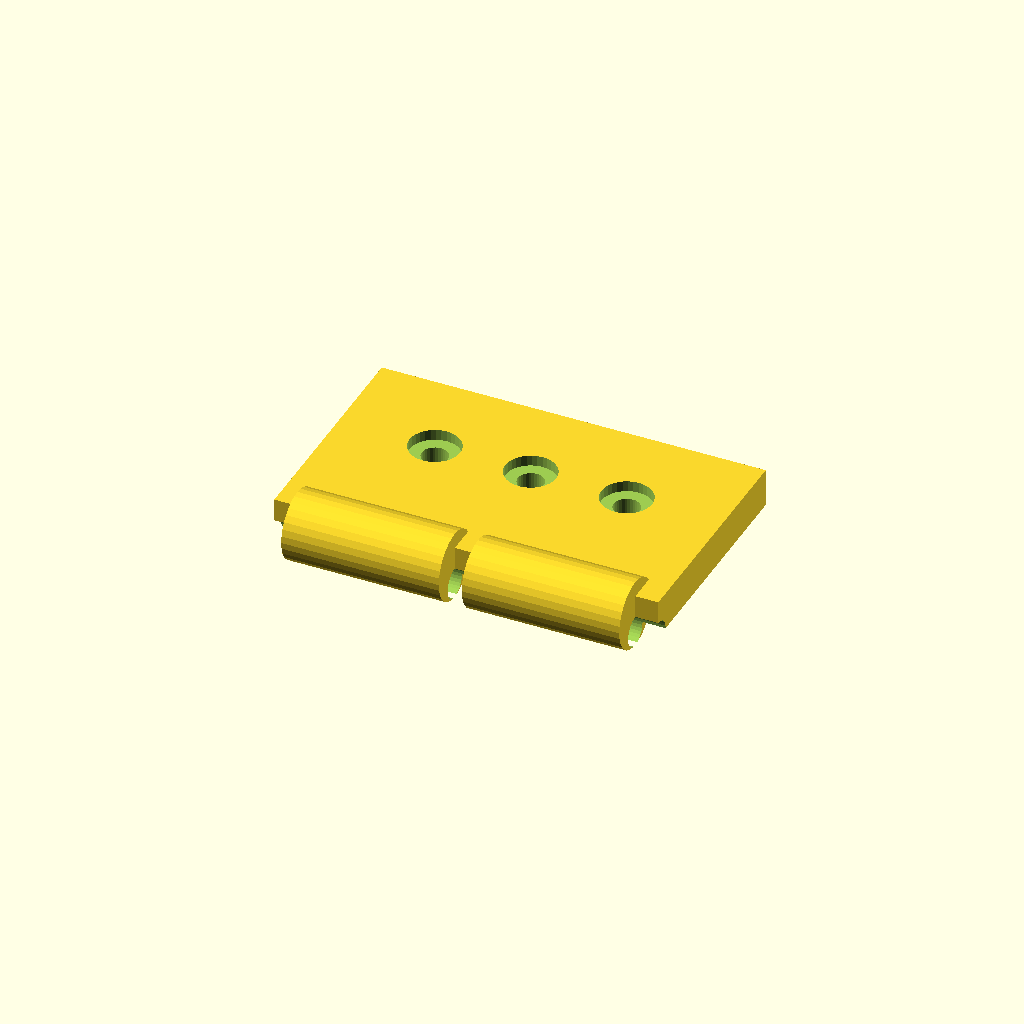
Cell 1: rendered with the file's own defaults.
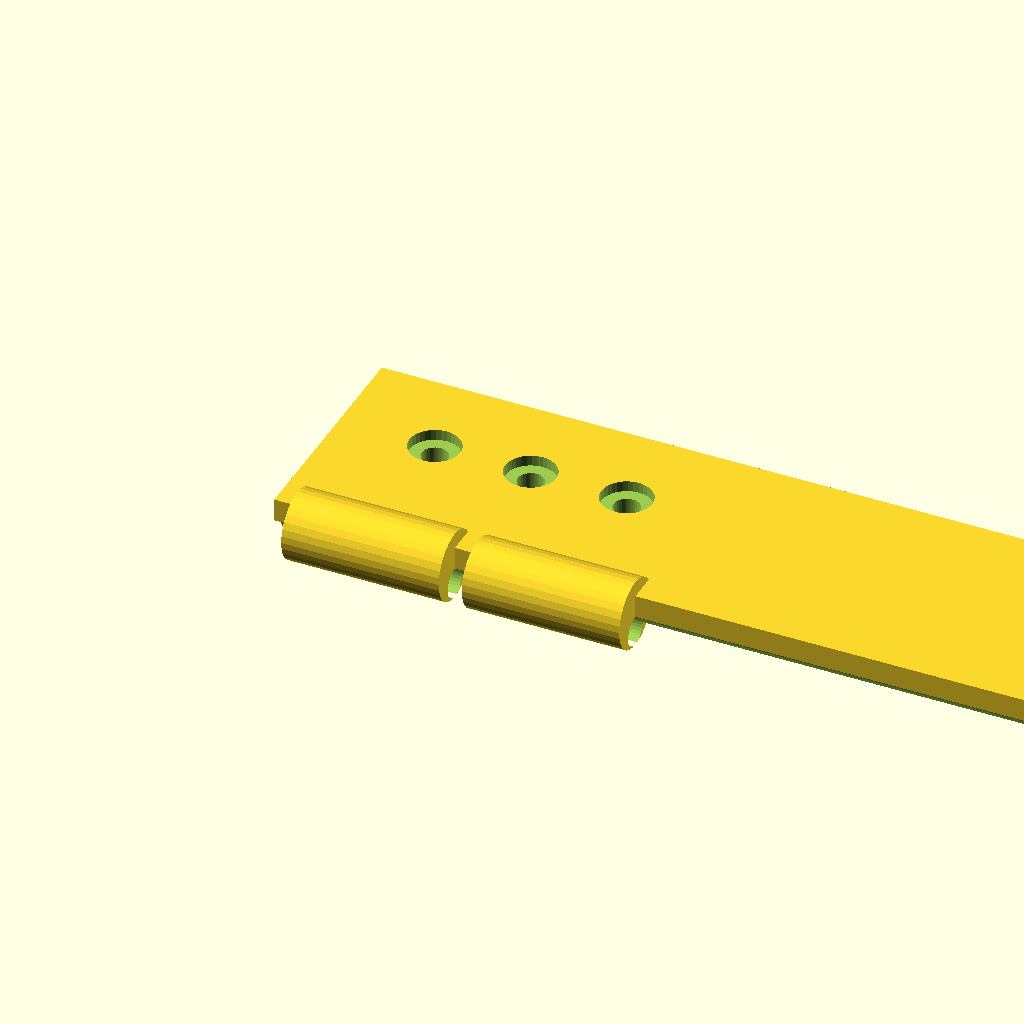
Cell 2: the same model with plate_len = 100.
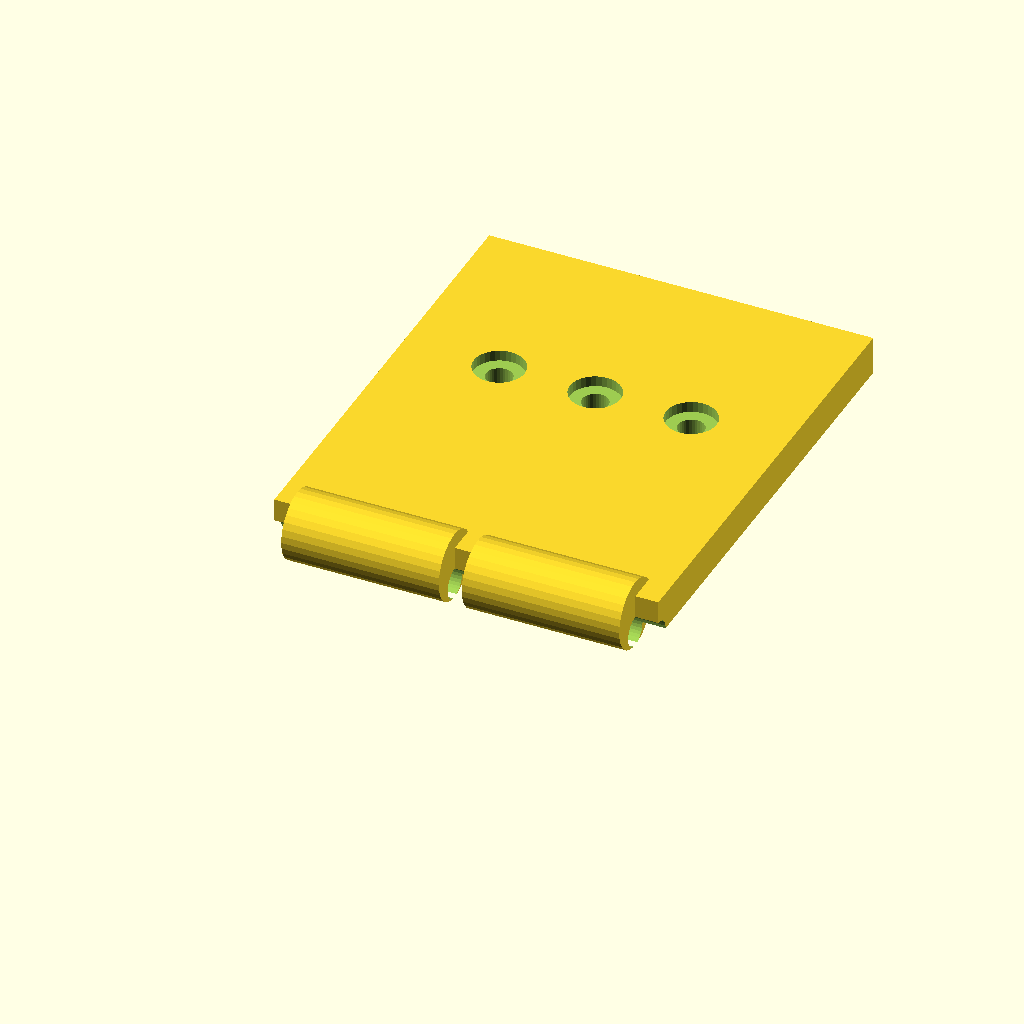
Cell 3 — plate_w set to 60, the other parameters unchanged.
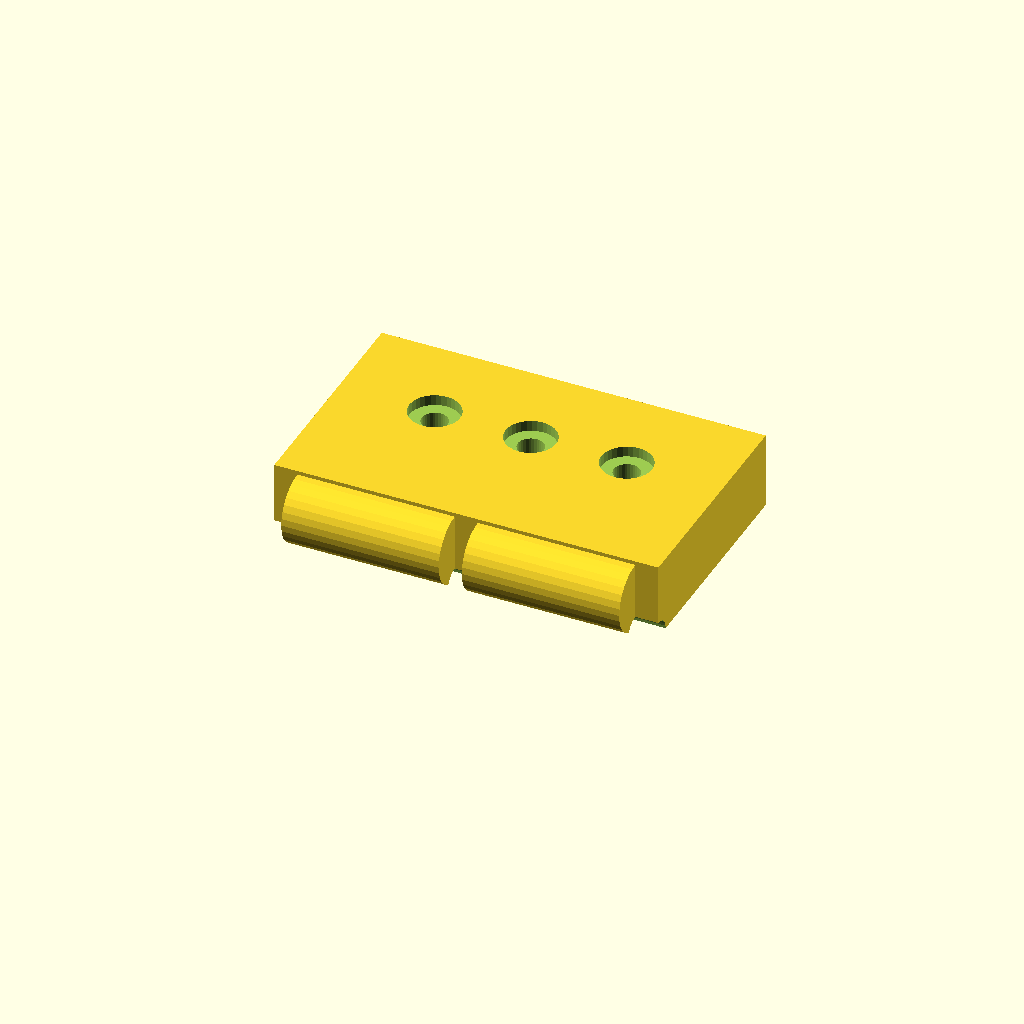
Cell 4 — plate_t set to 10, the other parameters unchanged.
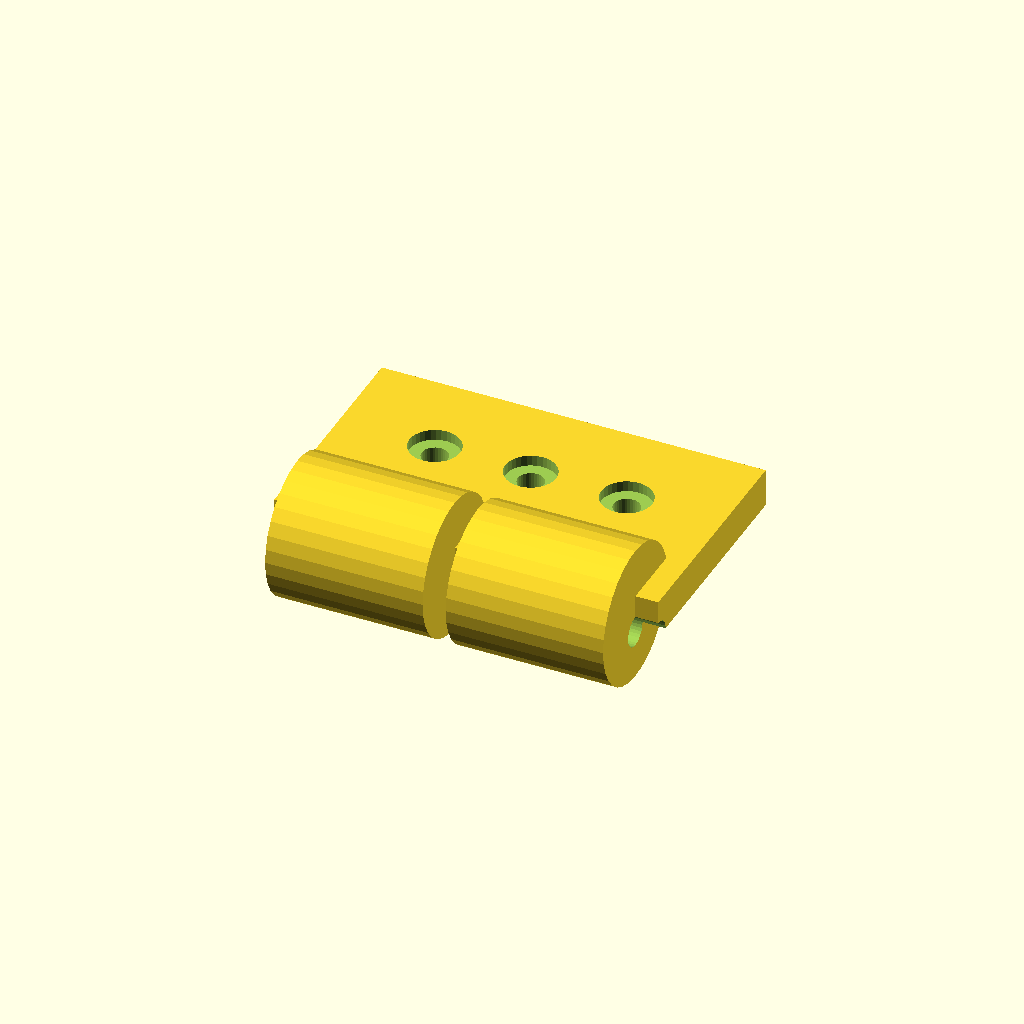
Cell 5 — barrel_d set to 18, the other parameters unchanged.
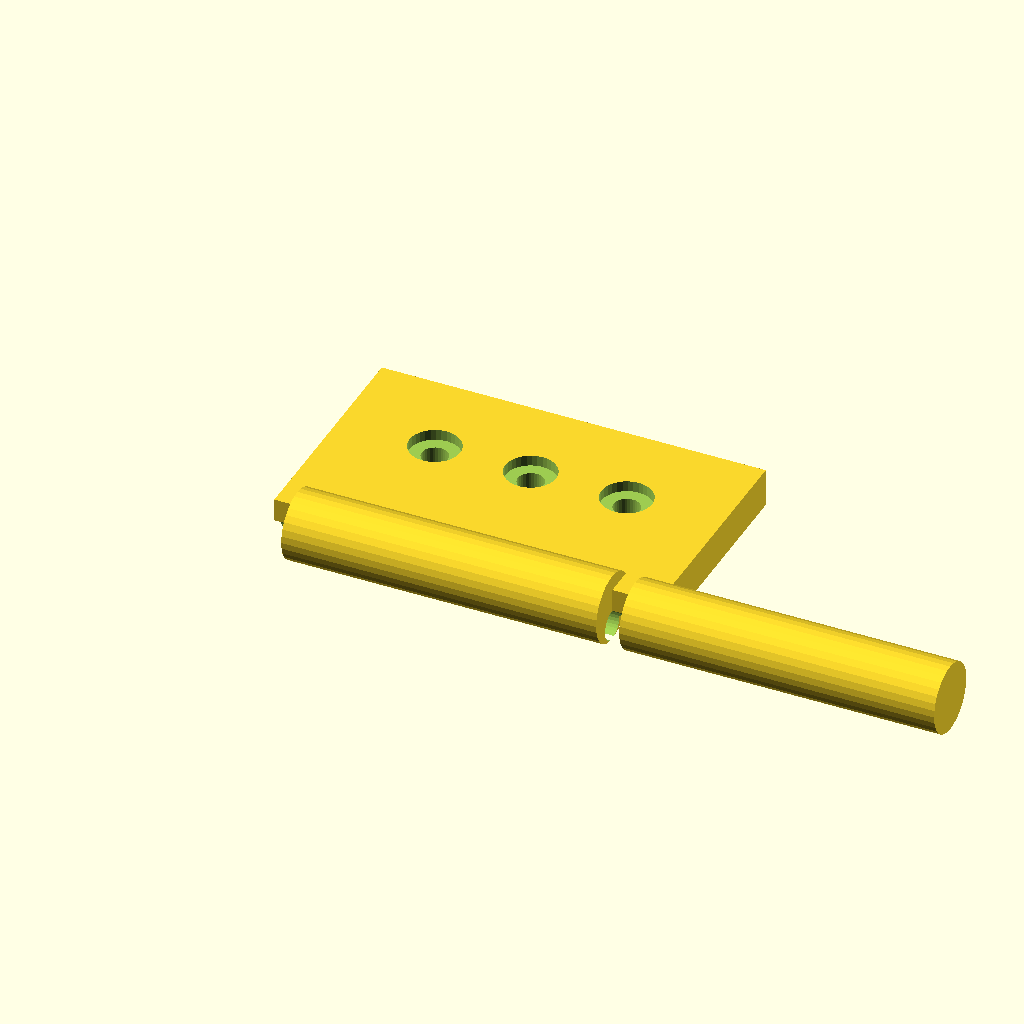
Cell 6: barrel_w = 41 (everything else at default).
One fixed orthographic camera (rotation 55°, 0°, 25°; colour scheme Cornfield) for every cell.
Source of the model, optional_data/data/gen2/hinges/part_0073.scad:
$fn = 32;

// ----------------------------------------------------------------------
// Hinge leaf: 50 x 34.5 x 9 mm
// ----------------------------------------------------------------------

// --- parameters (mm) ---
plate_len = 50;           // leaf length, X
plate_w = 30;             // leaf width, Y
plate_t = 5;              // leaf thickness
barrel_d = 9;             // knuckle diameter
barrel_w = 20.5;          // knuckle width
knuckle_n = 2;            // number of knuckles
pin_d = 4.05;             // pin bore
gap = 3;                  // gap between the knuckles
screw_d = 3.4;            // screw clearance
cs_d = 6.6;               // countersink diameter
cs_h = 1.4;               // countersink depth

module leaf() {
  cube([plate_len, plate_w, plate_t]);
}

module knuckles() {
  /* barrels sit on the leaf edge, the pin axis at half the leaf thickness */
  for (i = [0 : knuckle_n - 1])
    translate([gap + i * (barrel_w + gap), 0, plate_t * 0.5])
      rotate([0, 90, 0]) cylinder(h = barrel_w, d = barrel_d);
}

difference() {
  union() {
    leaf();
    knuckles();
  }
  rotate([0, 90, 0]) translate([0, 0, -1])
    cylinder(h = plate_len + 2, d = pin_d);
  translate([12.5, plate_w * 0.6, -1]) cylinder(h = plate_t + 2, d = screw_d);
  translate([12.5, plate_w * 0.6, plate_t - cs_h]) cylinder(h = cs_h + 0.5, d = cs_d);
  translate([25, plate_w * 0.6, -1]) cylinder(h = plate_t + 2, d = screw_d);
  translate([25, plate_w * 0.6, plate_t - cs_h]) cylinder(h = cs_h + 0.5, d = cs_d);
  translate([37.5, plate_w * 0.6, -1]) cylinder(h = plate_t + 2, d = screw_d);
  translate([37.5, plate_w * 0.6, plate_t - cs_h]) cylinder(h = cs_h + 0.5, d = cs_d);
}
Customizer parameters (derived from the source; name, type, default, range or options):
plate_len: number, default 50
plate_w: number, default 30
plate_t: number, default 5
barrel_d: number, default 9
barrel_w: number, default 20.5
knuckle_n: number, default 2
pin_d: number, default 4.05
gap: number, default 3
screw_d: number, default 3.4
cs_d: number, default 6.6
cs_h: number, default 1.4
